The GitHub repository ysnni2/PhotoTrip contains a labelled image folder "data" with 6 categories: beach, city, culture, festival, food, nature. Examples follow, each with its label.

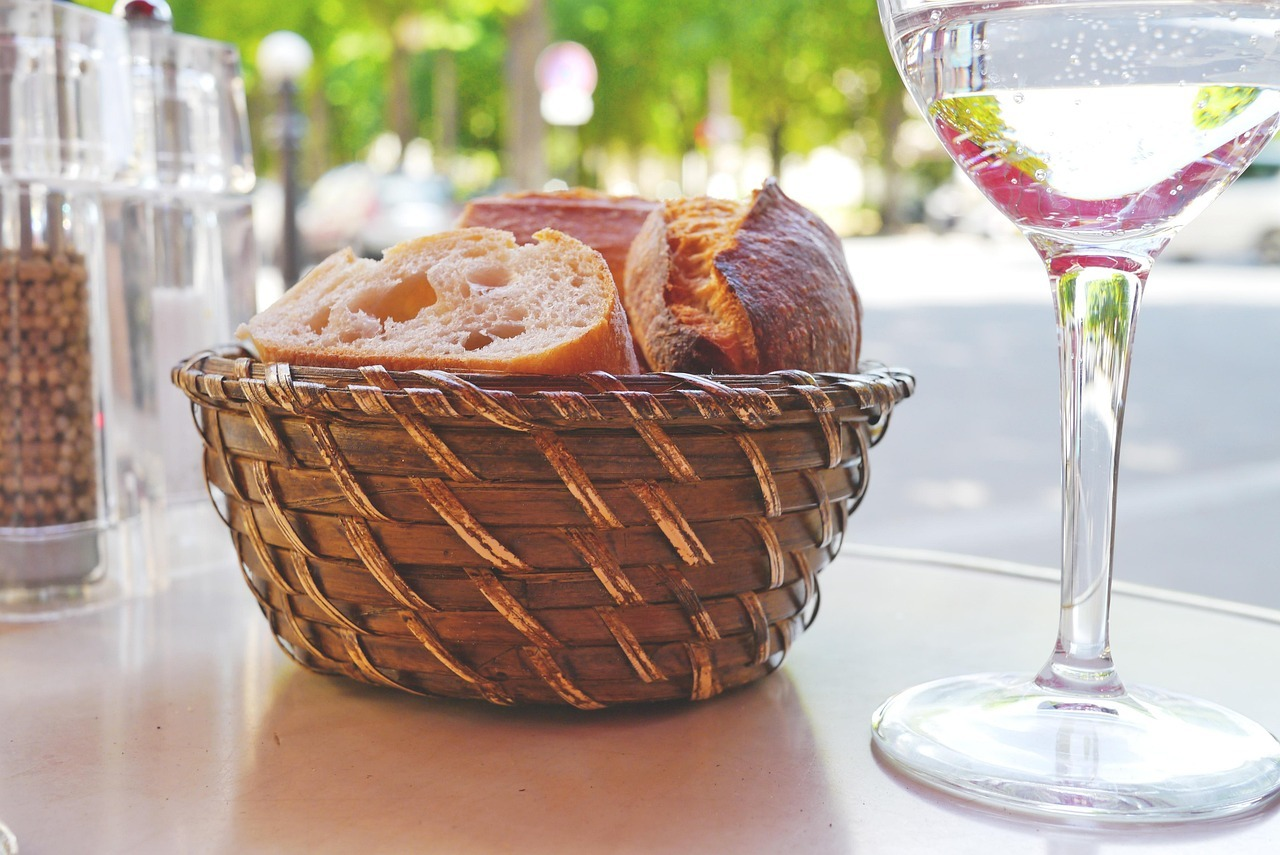
Label: food

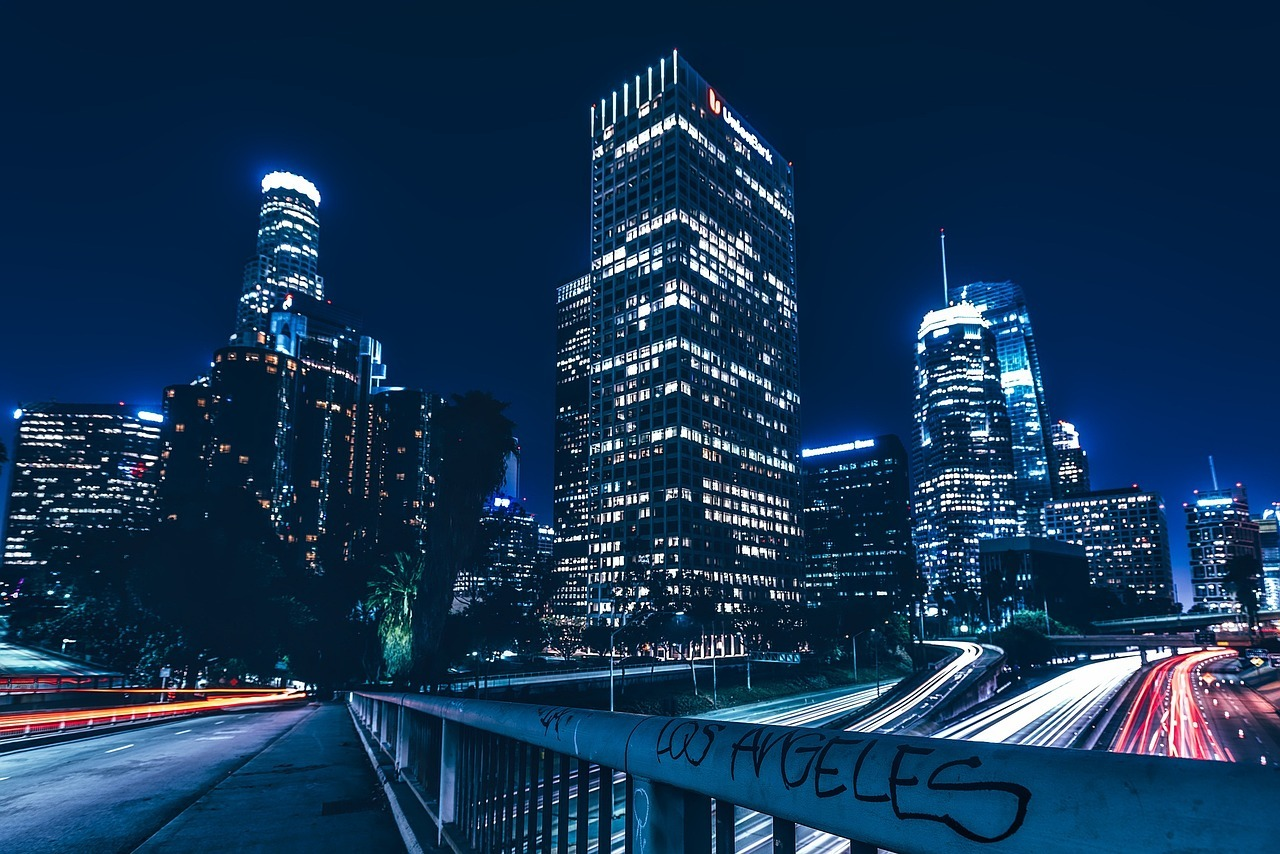
Label: city

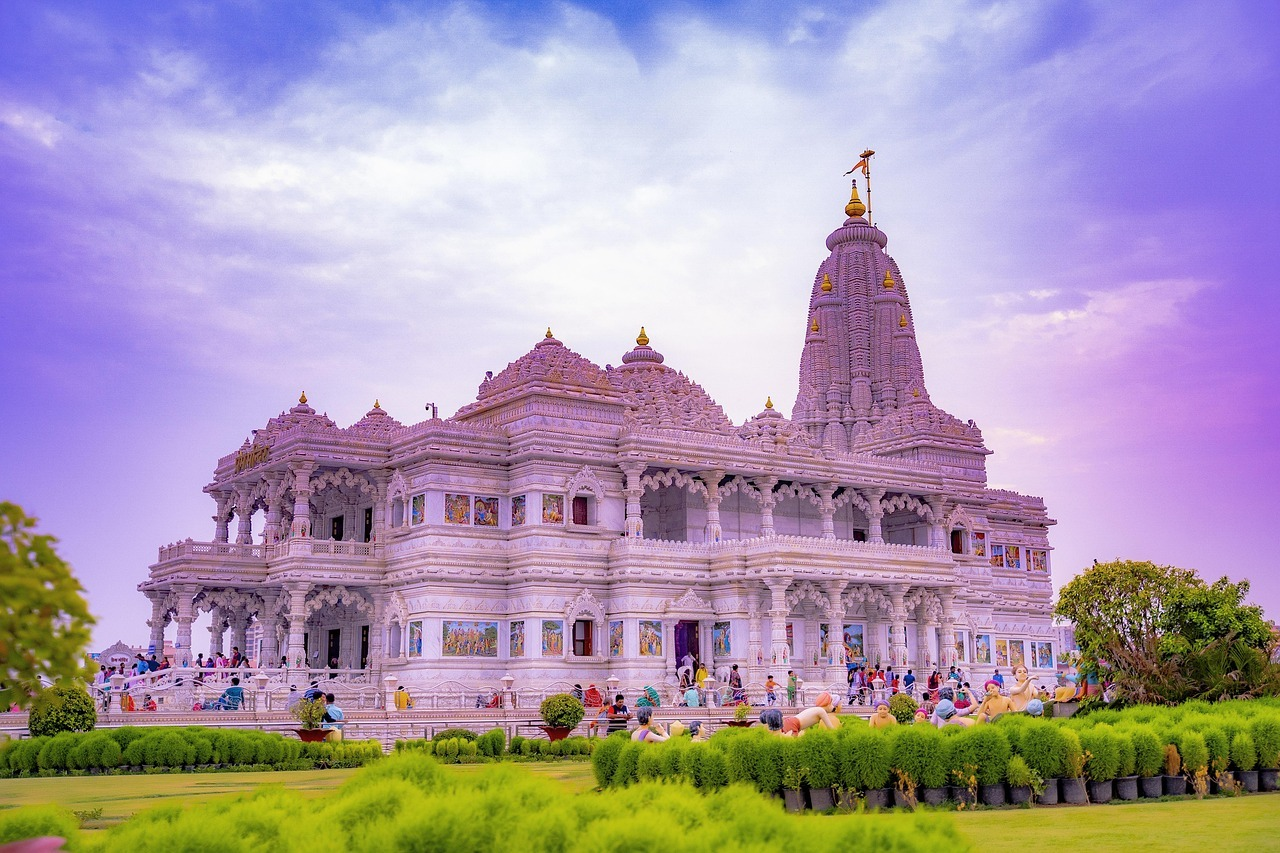
Label: culture

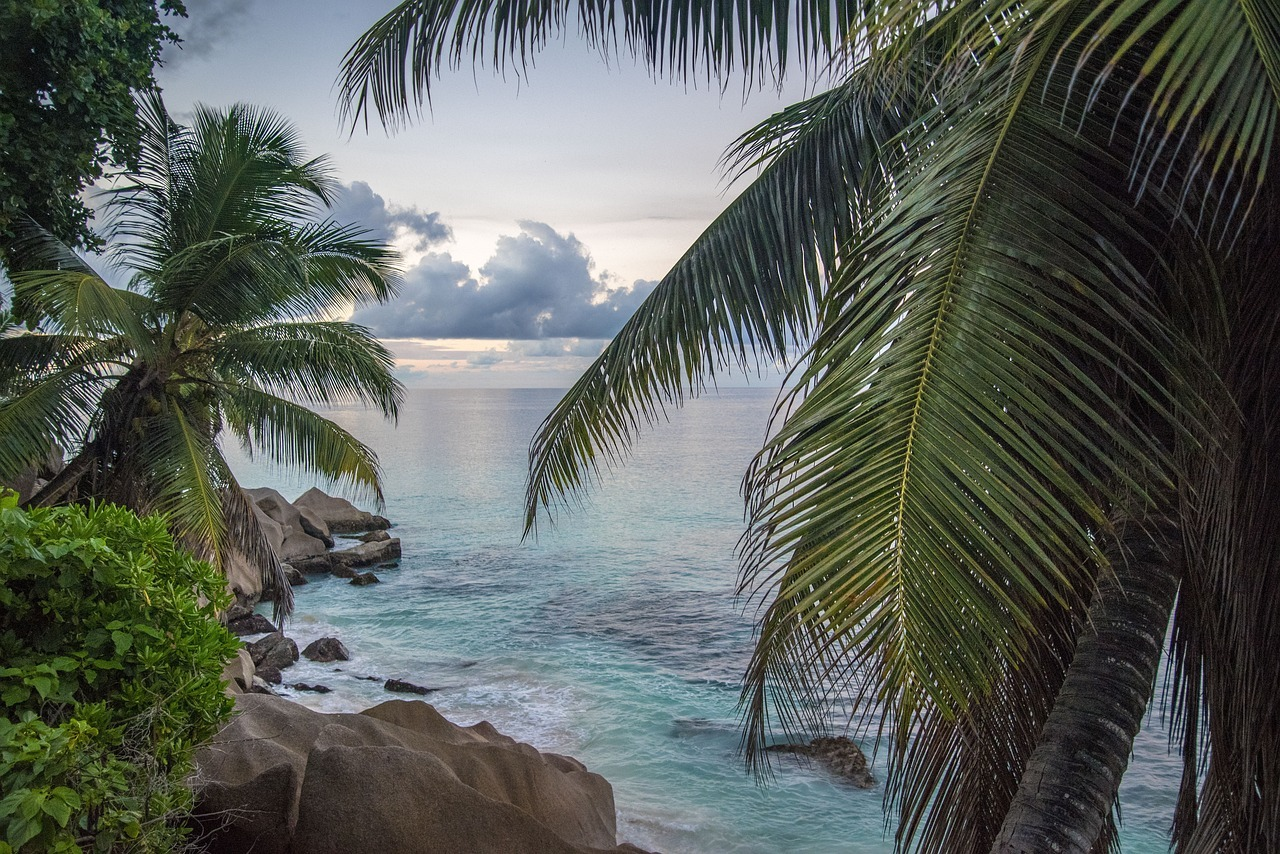
Label: beach

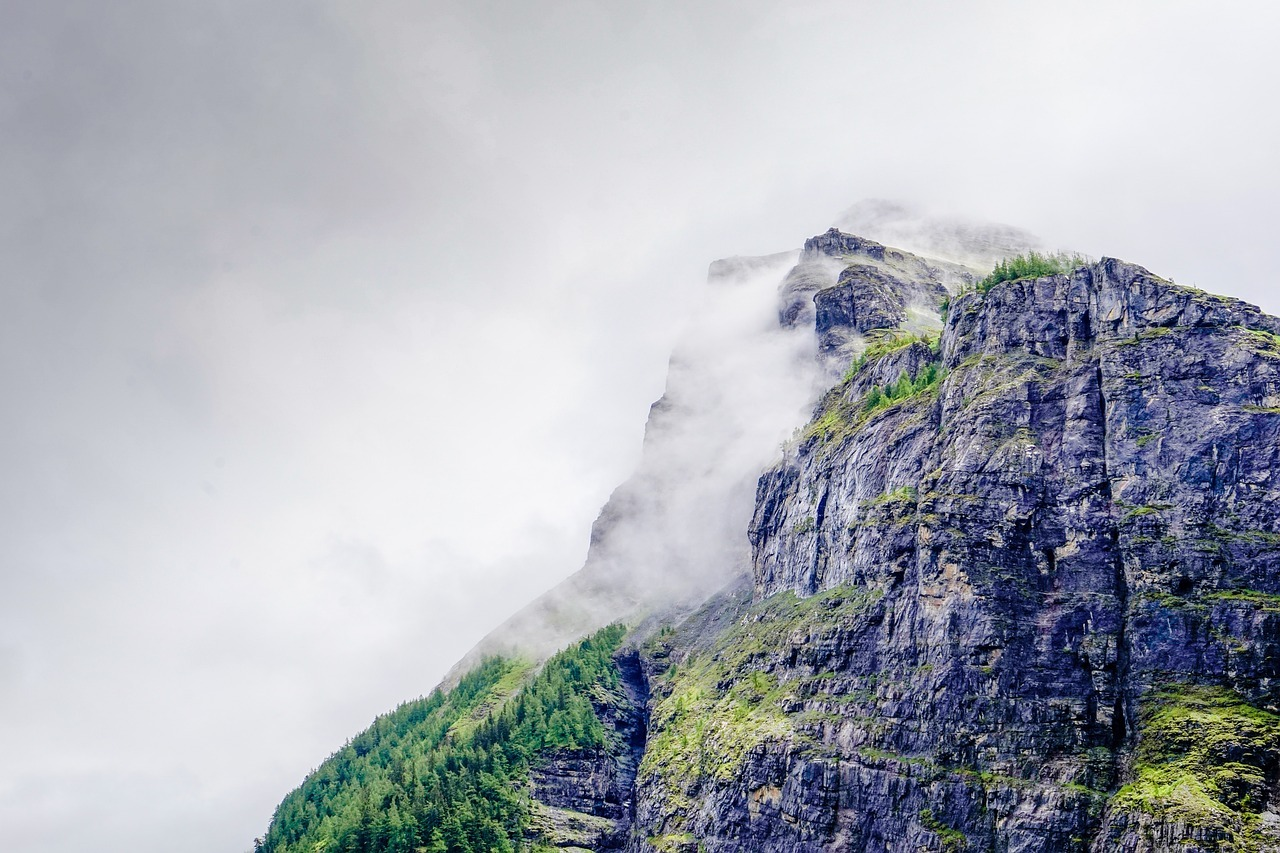
Label: nature

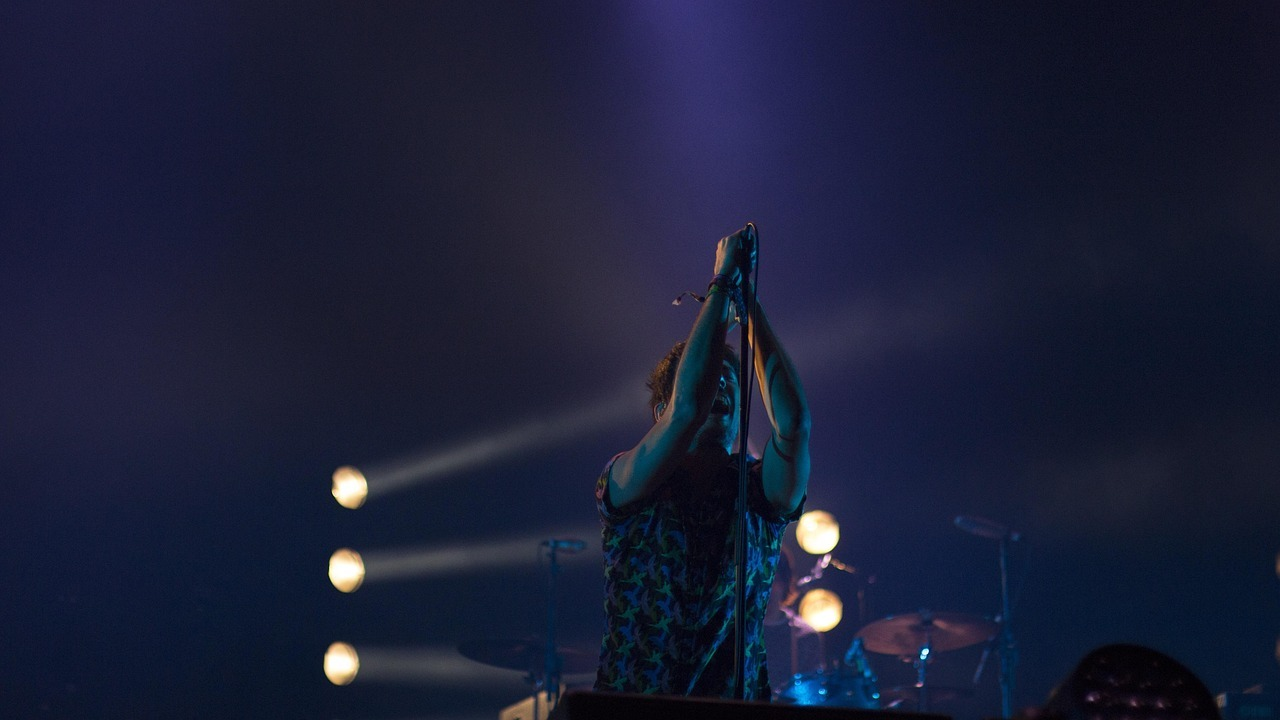
Label: festival
